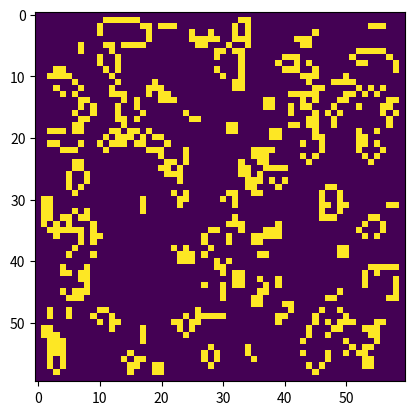

Recreate this plot in Python.
import numpy as np
import matplotlib.pyplot as plt


class GameOfLife(object):

    def __init__(self, cells_shape):
        self.cells = np.zeros(cells_shape)

        real_width = cells_shape[0] - 2
        real_height = cells_shape[1] - 2

        self.cells[1:-1, 1:-1] = np.random.randint(2, size=(real_width, real_height))
        self.timer = 0
        self.mask = np.ones(9)
        self.mask[4] = 0

    def update_state(self):
        buf = np.zeros(self.cells.shape)
        cells = self.cells
        for i in range(1, cells.shape[0] - 1):
            for j in range(1, cells.shape[0] - 1):
                neighbor = cells[i - 1:i + 2, j - 1:j + 2].reshape((-1,))
                neighbor_num = np.convolve(self.mask, neighbor, 'valid')[0]
                if neighbor_num == 3:
                    buf[i, j] = 1
                elif neighbor_num == 2:
                    buf[i, j] = cells[i, j]
                else:
                    buf[i, j] = 0
        self.cells = buf
        self.timer += 1

    def plot_state(self):
        plt.title('Iter :{}'.format(self.timer))
        plt.imshow(self.cells)
        plt.show()

    def update_and_plot(self, n_iter):
        # plt.ion()
        # for _ in range(n_iter):
        #     plt.title('Iter :{}'.format(self.timer))
        #     plt.imshow(self.cells)
        #     self.update_state()
        #     plt.pause(0.2)
        # plt.ioff()

        for _ in range(n_iter):
            self.update_state()



if __name__ == '__main__':
    game = GameOfLife(cells_shape=(60, 60))
    game.update_and_plot(10)

    plt.imshow(game.cells)
    plt.show()